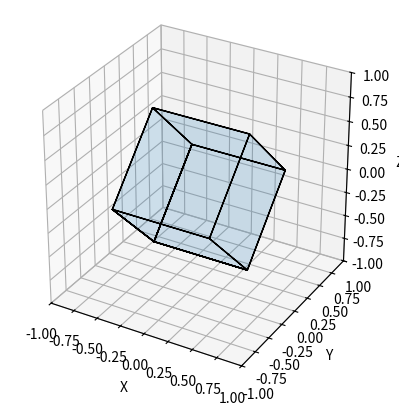

The script that saved this image:
import matplotlib.pyplot as plt
from mpl_toolkits.mplot3d import Axes3D
import numpy as np
import matplotlib.pyplot as plt
from mpl_toolkits.mplot3d import Axes3D
from mpl_toolkits.mplot3d.art3d import Poly3DCollection
from scipy.spatial.transform import Rotation

fig = plt.figure()
ax = fig.add_subplot(111, projection='3d')
ax.set_aspect('equal')

def draw_cube(ax, size, pose):

    # Koordinaten des Würfels
    vertices = [
                [-size/2, -size/2, -size/2],
                [size/2, -size/2, -size/2],
                [size/2, size/2, -size/2],
                [-size/2, size/2, -size/2],
                [-size/2, -size/2, -size/2],

                [-size/2, -size/2, size/2],
                [size/2, -size/2, size/2],
                [size/2, size/2, size/2],
                [-size/2, size/2, size/2],
                [-size/2, -size/2, size/2],

                [-size/2, -size/2, -size/2],
                [size/2, -size/2, -size/2],
                [size/2, -size/2, size/2],
                [-size/2, -size/2, size/2],
                [-size/2, -size/2, -size/2],

                [-size/2, size/2, -size/2],
                [size/2, size/2, -size/2],
                [size/2, size/2, size/2],
                [-size/2, size/2, size/2],
                [-size/2, size/2, -size/2],

                [-size/2, -size/2, -size/2],
                [-size/2, size/2, -size/2],
                [-size/2, size/2, size/2],
                [-size/2, -size/2, size/2],
                [-size/2, -size/2, -size/2],

                [size/2, -size/2, -size/2],
                [size/2, size/2, -size/2],
                [size/2, size/2, size/2],
                [size/2, -size/2, size/2],
                [size/2, -size/2, -size/2],

                

                ]

    # Transformation des Würfels basierend auf Position und Orientierung
    rotated_vertices = []
    for vertex in vertices:
        rotated_vertex = pose_rotation(vertex, pose)
        translated_vertex = [rotated_vertex[0] + pose[0],
                             rotated_vertex[1] + pose[1],
                             rotated_vertex[2] + pose[2]]
        rotated_vertices.append(translated_vertex)

    # Erzeuge Poly3DCollection für den Würfel
    cube = Poly3DCollection([rotated_vertices])
    cube.set_edgecolor('k')
    cube.set_alpha(0.2)
    ax.add_collection3d(cube)

    # Achsenbeschriftung
    ax.set_xlabel('X')
    ax.set_ylabel('Y')
    ax.set_zlabel('Z')

    # Zeige das Diagramm
    ax.set_xlim([-size, size])
    ax.set_ylim([-size, size])
    ax.set_zlim([-size, size])

def pose_rotation(point, pose):
    # Extrahiere Position und Orientierung aus dem 6D-Vektor
    position = pose[:3]
    orientation = pose[3:]

    # Konvertiere die Orientierung in eine Rotation
    rotation = Rotation.from_euler("XYZ", orientation)

    # Wende die Rotation auf den Punkt an
    rotated_point = rotation.apply(point)

    # Gib den rotierten Punkt zurück
    return rotated_point

draw_cube(ax, 1, [0, 0, 0, 0.78, 0, 0])

# Achsenbeschriftung
ax.set_xlabel('X')
ax.set_ylabel('Y')
ax.set_zlabel('Z')

# Zeige das Diagramm
plt.show()